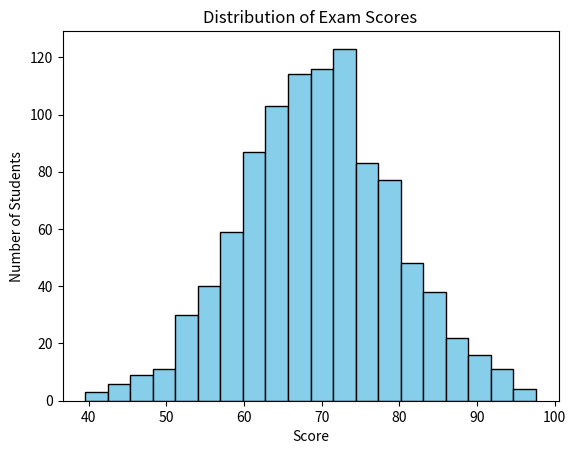

The script that saved this image:
import matplotlib.pyplot as plt
import numpy as np

# Histogram: distribution of 1000 random exam scores
np.random.seed(0)                                # reproducible randomness
scores = np.random.normal(loc=70, scale=10, size=1000)   # mean=70, std=10

plt.hist(scores, bins=20, color="skyblue", edgecolor="black")

plt.title("Distribution of Exam Scores")
plt.xlabel("Score")
plt.ylabel("Number of Students")

plt.show()
